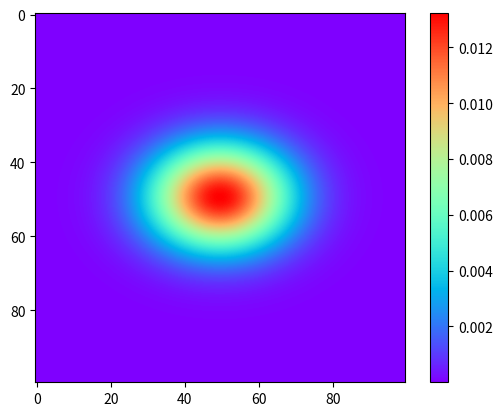
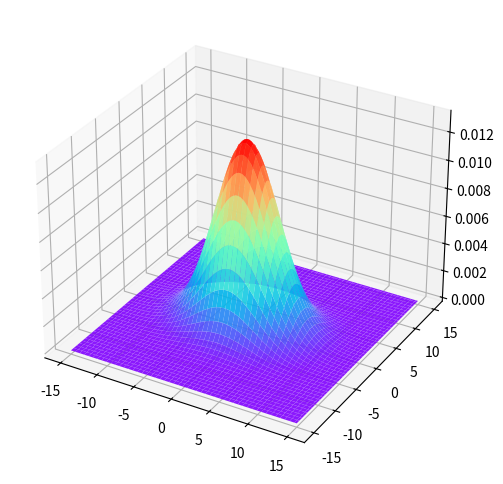

Here is the Python script that generated these plots, in order:
import numpy as np
import matplotlib.pyplot as plt

sigma_x = 4
sigma_y = 3

x = np.linspace(-15, 15, 100)
y = np.linspace(-15, 15, 100)
x, y = np.meshgrid(x, y)
# Gaussian Formula
z = (1/(2*np.pi*sigma_x*sigma_y) * np.exp(-(x**2/(2*sigma_x**2)
     + y**2/(2*sigma_y**2))))

# 2D Representation
plt.imshow(z, interpolation="bicubic", cmap='rainbow')
"plt.contourf(x, y, z)"
plt.colorbar()

# 3D Representation
fig = plt.figure(figsize=(6, 6))
ax = fig.add_subplot(111, projection='3d')
ax.plot_surface(x, y, z, cmap='rainbow',
           linewidths=0.01, alpha=.9,
           edgecolor='w',
                )
plt.show()
